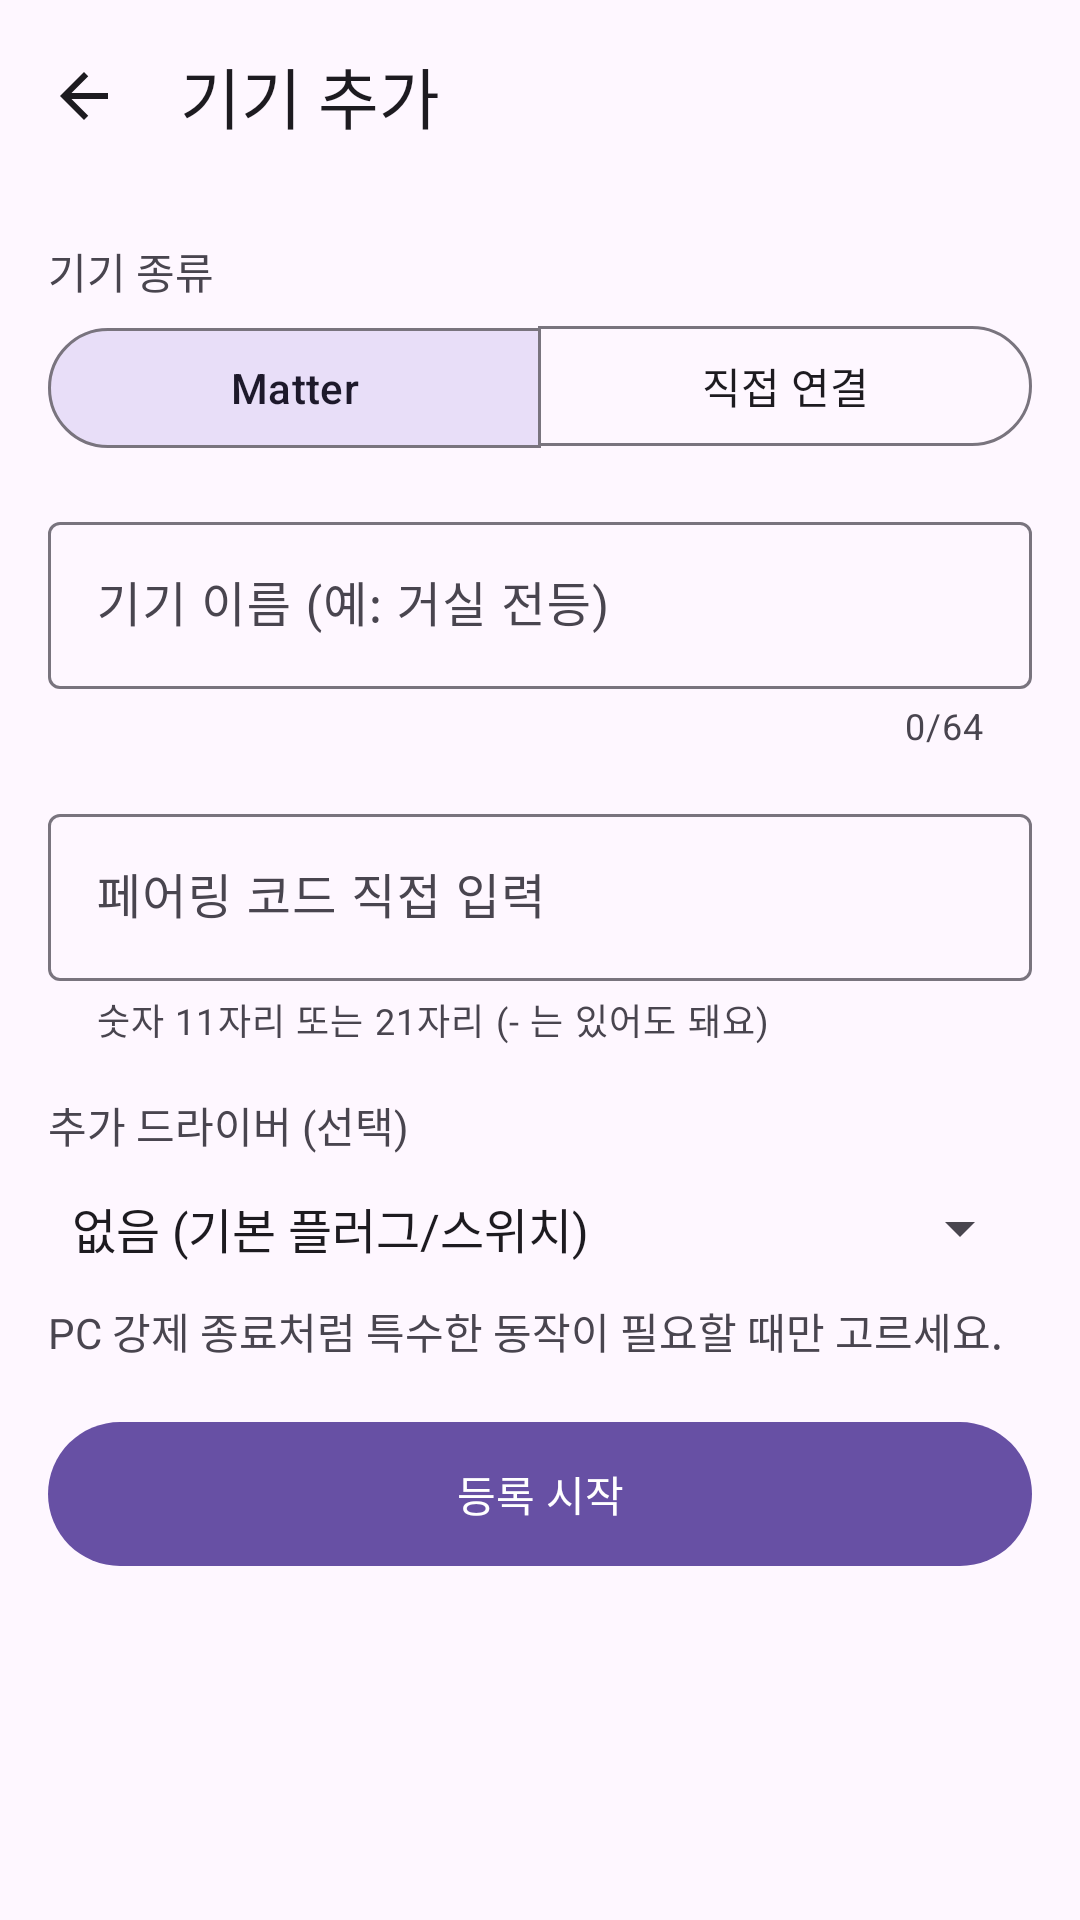

Reconstruct the res/layout file that produces this screen, plus the resources it refers to.
<!-- AndroidManifest.xml: application theme Theme.HomeAssistantApp -->
<!-- res/layout/fragment_add_device.xml -->
<?xml version="1.0" encoding="utf-8"?>
<LinearLayout xmlns:android="http://schemas.android.com/apk/res/android"
    xmlns:app="http://schemas.android.com/apk/res-auto"
    android:layout_width="match_parent"
    android:layout_height="match_parent"
    android:background="?android:attr/colorBackground"
    android:orientation="vertical">

    <com.google.android.material.appbar.MaterialToolbar
        android:id="@+id/addToolbar"
        android:layout_width="match_parent"
        android:layout_height="?attr/actionBarSize"
        app:navigationContentDescription="뒤로"
        app:navigationIcon="@drawable/ic_arrow_back"
        app:title="기기 추가" />

    <androidx.core.widget.NestedScrollView
        android:layout_width="match_parent"
        android:layout_height="0dp"
        android:layout_weight="1">

        <LinearLayout
            android:layout_width="match_parent"
            android:layout_height="wrap_content"
            android:orientation="vertical"
            android:padding="16dp">

            
            <com.google.android.material.card.MaterialCardView
                android:id="@+id/cardWifiMissing"
                android:layout_width="match_parent"
                android:layout_height="wrap_content"
                android:layout_marginBottom="16dp"
                android:visibility="gone"
                app:cardBackgroundColor="?attr/colorErrorContainer"
                app:cardCornerRadius="12dp"
                app:cardElevation="0dp">

                <LinearLayout
                    android:layout_width="match_parent"
                    android:layout_height="wrap_content"
                    android:orientation="vertical"
                    android:padding="16dp">

                    <TextView
                        android:id="@+id/textWifiMissing"
                        android:layout_width="match_parent"
                        android:layout_height="wrap_content"
                        android:text="기기에 알려 줄 Wi-Fi가 아직 없어요. 설정 탭에서 Wi-Fi 이름과 비밀번호를 먼저 저장해 주세요."
                        android:textColor="?attr/colorOnErrorContainer"
                        android:textSize="14sp" />

                    <com.google.android.material.button.MaterialButton
                        android:id="@+id/btnGoSettings"
                        style="@style/Widget.Material3.Button.TextButton"
                        android:layout_width="wrap_content"
                        android:layout_height="wrap_content"
                        android:layout_gravity="end"
                        android:minHeight="48dp"
                        android:text="설정으로" />
                </LinearLayout>
            </com.google.android.material.card.MaterialCardView>

            <TextView
                android:layout_width="wrap_content"
                android:layout_height="wrap_content"
                android:text="기기 종류"
                android:textColor="?attr/colorOnSurfaceVariant"
                android:textSize="14sp" />

            <com.google.android.material.button.MaterialButtonToggleGroup
                android:id="@+id/toggleType"
                android:layout_width="match_parent"
                android:layout_height="wrap_content"
                android:layout_marginTop="4dp"
                app:checkedButton="@id/btnTypeMatter"
                app:selectionRequired="true"
                app:singleSelection="true">

                <com.google.android.material.button.MaterialButton
                    android:id="@+id/btnTypeMatter"
                    style="@style/Widget.Material3.Button.OutlinedButton"
                    android:layout_width="0dp"
                    android:layout_height="wrap_content"
                    android:layout_weight="1"
                    android:minHeight="48dp"
                    android:text="Matter" />

                <com.google.android.material.button.MaterialButton
                    android:id="@+id/btnTypeTcp"
                    style="@style/Widget.Material3.Button.OutlinedButton"
                    android:layout_width="0dp"
                    android:layout_height="wrap_content"
                    android:layout_weight="1"
                    android:minHeight="48dp"
                    android:text="직접 연결" />
            </com.google.android.material.button.MaterialButtonToggleGroup>

            <com.google.android.material.textfield.TextInputLayout
                android:id="@+id/layoutName"
                style="@style/Widget.Material3.TextInputLayout.OutlinedBox"
                android:layout_width="match_parent"
                android:layout_height="wrap_content"
                android:layout_marginTop="16dp"
                android:hint="기기 이름 (예: 거실 전등)"
                app:counterEnabled="true"
                app:counterMaxLength="64">

                <com.google.android.material.textfield.TextInputEditText
                    android:id="@+id/editName"
                    android:layout_width="match_parent"
                    android:layout_height="wrap_content"
                    android:inputType="text"
                    android:maxLines="1" />
            </com.google.android.material.textfield.TextInputLayout>

            
            <LinearLayout
                android:id="@+id/groupMatter"
                android:layout_width="match_parent"
                android:layout_height="wrap_content"
                android:layout_marginTop="8dp"
                android:orientation="vertical">

                <com.google.android.material.button.MaterialButton
                    android:id="@+id/btnScanQr"
                    android:layout_width="match_parent"
                    android:layout_height="wrap_content"
                    android:minHeight="56dp"
                    android:text="QR 코드 스캔"
                    android:visibility="gone"
                    app:icon="@drawable/ic_qr_code" />

                
                <LinearLayout
                    android:id="@+id/rowScanned"
                    android:layout_width="match_parent"
                    android:layout_height="wrap_content"
                    android:gravity="center_vertical"
                    android:orientation="horizontal"
                    android:visibility="gone">

                    <TextView
                        android:id="@+id/textScanned"
                        android:layout_width="0dp"
                        android:layout_height="wrap_content"
                        android:layout_weight="1"
                        android:textColor="?attr/colorOnSurface"
                        android:textSize="16sp" />

                    <com.google.android.material.button.MaterialButton
                        android:id="@+id/btnClearScanned"
                        style="@style/Widget.Material3.Button.TextButton"
                        android:layout_width="wrap_content"
                        android:layout_height="wrap_content"
                        android:minHeight="48dp"
                        android:text="지우기" />
                </LinearLayout>

                <TextView
                    android:id="@+id/textScannedError"
                    android:layout_width="match_parent"
                    android:layout_height="wrap_content"
                    android:textColor="?attr/colorError"
                    android:textSize="14sp"
                    android:visibility="gone" />

                <com.google.android.material.textfield.TextInputLayout
                    android:id="@+id/layoutCode"
                    style="@style/Widget.Material3.TextInputLayout.OutlinedBox"
                    android:layout_width="match_parent"
                    android:layout_height="wrap_content"
                    android:layout_marginTop="8dp"
                    android:hint="페어링 코드 직접 입력"
                    app:helperText="숫자 11자리 또는 21자리 (- 는 있어도 돼요)">

                    <com.google.android.material.textfield.TextInputEditText
                        android:id="@+id/editCode"
                        android:layout_width="match_parent"
                        android:layout_height="wrap_content"
                        android:importantForAutofill="no"
                        android:inputType="text|textNoSuggestions"
                        android:saveEnabled="false"
                        android:maxLines="1" />
                </com.google.android.material.textfield.TextInputLayout>
            </LinearLayout>

            
            <com.google.android.material.textfield.TextInputLayout
                android:id="@+id/layoutServerIp"
                style="@style/Widget.Material3.TextInputLayout.OutlinedBox"
                android:layout_width="match_parent"
                android:layout_height="wrap_content"
                android:layout_marginTop="8dp"
                android:hint="기기가 접속할 서버 IP (선택)"
                android:visibility="gone">

                <com.google.android.material.textfield.TextInputEditText
                    android:id="@+id/editServerIp"
                    android:layout_width="match_parent"
                    android:layout_height="wrap_content"
                    android:inputType="text"
                    android:maxLines="1" />
            </com.google.android.material.textfield.TextInputLayout>

            <TextView
                android:layout_width="wrap_content"
                android:layout_height="wrap_content"
                android:layout_marginTop="16dp"
                android:text="추가 드라이버 (선택)"
                android:textColor="?attr/colorOnSurfaceVariant"
                android:textSize="14sp" />

            <Spinner
                android:id="@+id/spinnerDriver"
                android:layout_width="match_parent"
                android:layout_height="48dp"
                android:entries="@array/driver_display_array" />

            <TextView
                android:layout_width="match_parent"
                android:layout_height="wrap_content"
                android:text="PC 강제 종료처럼 특수한 동작이 필요할 때만 고르세요."
                android:textColor="?attr/colorOnSurfaceVariant"
                android:textSize="14sp" />

            <TextView
                android:id="@+id/textFormError"
                android:layout_width="match_parent"
                android:layout_height="wrap_content"
                android:layout_marginTop="16dp"
                android:textColor="?attr/colorError"
                android:textSize="14sp"
                android:visibility="gone" />

            <com.google.android.material.button.MaterialButton
                android:id="@+id/btnRegister"
                android:layout_width="match_parent"
                android:layout_height="wrap_content"
                android:layout_marginTop="16dp"
                android:minHeight="56dp"
                android:text="등록 시작" />
        </LinearLayout>
    </androidx.core.widget.NestedScrollView>
</LinearLayout>
<!-- resources referenced by this layout -->
<resources>
  <string-array name="driver_display_array">
          <item>없음 (기본 플러그/스위치)</item>
          <item>PC 제어 드라이버</item>
          <item>TV 제어 드라이버</item> 
      </string-array>
  <!-- drawable ic_arrow_back (drawable) -->
  <?xml version="1.0" encoding="utf-8"?>
  <vector xmlns:android="http://schemas.android.com/apk/res/android"
      android:width="24dp"
      android:height="24dp"
      android:autoMirrored="true"
      android:viewportWidth="24"
      android:viewportHeight="24"
      android:tint="?attr/colorOnSurface">
      <path
          android:fillColor="@android:color/white"
          android:pathData="M20,11H7.83l5.59,-5.59L12,4l-8,8 8,8 1.41,-1.41L7.83,13H20v-2z" />
  </vector>
  <!-- drawable ic_qr_code (drawable) -->
  <?xml version="1.0" encoding="utf-8"?>
  <vector xmlns:android="http://schemas.android.com/apk/res/android"
      android:width="24dp"
      android:height="24dp"
      android:viewportWidth="24"
      android:viewportHeight="24"
      android:tint="?attr/colorOnSurface">
      <path
          android:fillColor="@android:color/white"
          android:pathData="M3,11h8V3H3V11zM5,5h4v4H5V5zM3,21h8v-8H3V21zM5,15h4v4H5V15zM13,3v8h8V3H13zM19,9h-4V5h4V9zM19,19h2v2h-2V19zM13,13h2v2h-2V13zM15,15h2v2h-2V15zM13,17h2v2h-2V17zM15,19h2v2h-2V19zM17,17h2v2h-2V17zM17,13h2v2h-2V13zM19,15h2v2h-2V15z" />
  </vector>
  <style name="Theme.HomeAssistantApp" parent="Base.Theme.HomeAssistantApp" />
  <style name="Base.Theme.HomeAssistantApp" parent="Theme.Material3.DayNight.NoActionBar">
          
          
      </style>
</resources>
